2-way image classification set "Kaggle-Cleaned-vs-Dirty" from GitHub (SergeyAkh/Kaggle-Cleaned-vs-Dirty); label vocabulary: cleaned, dirty.

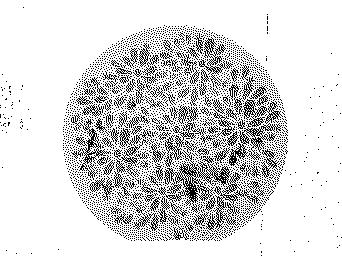
Label: dirty

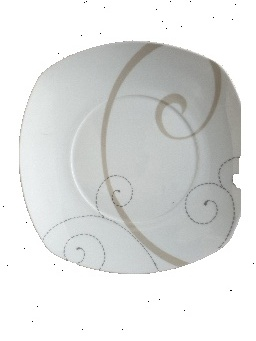
Label: cleaned

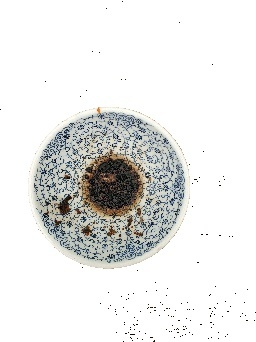
Label: dirty

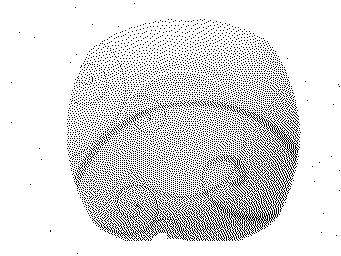
Label: cleaned

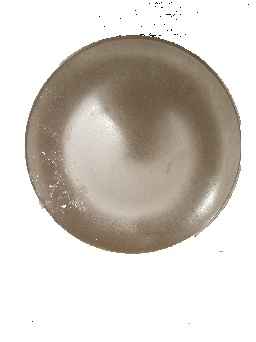
Label: dirty

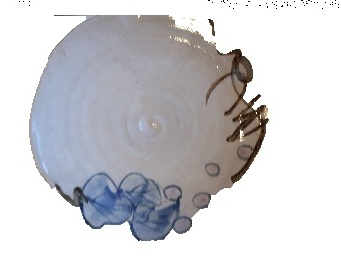
Label: cleaned
